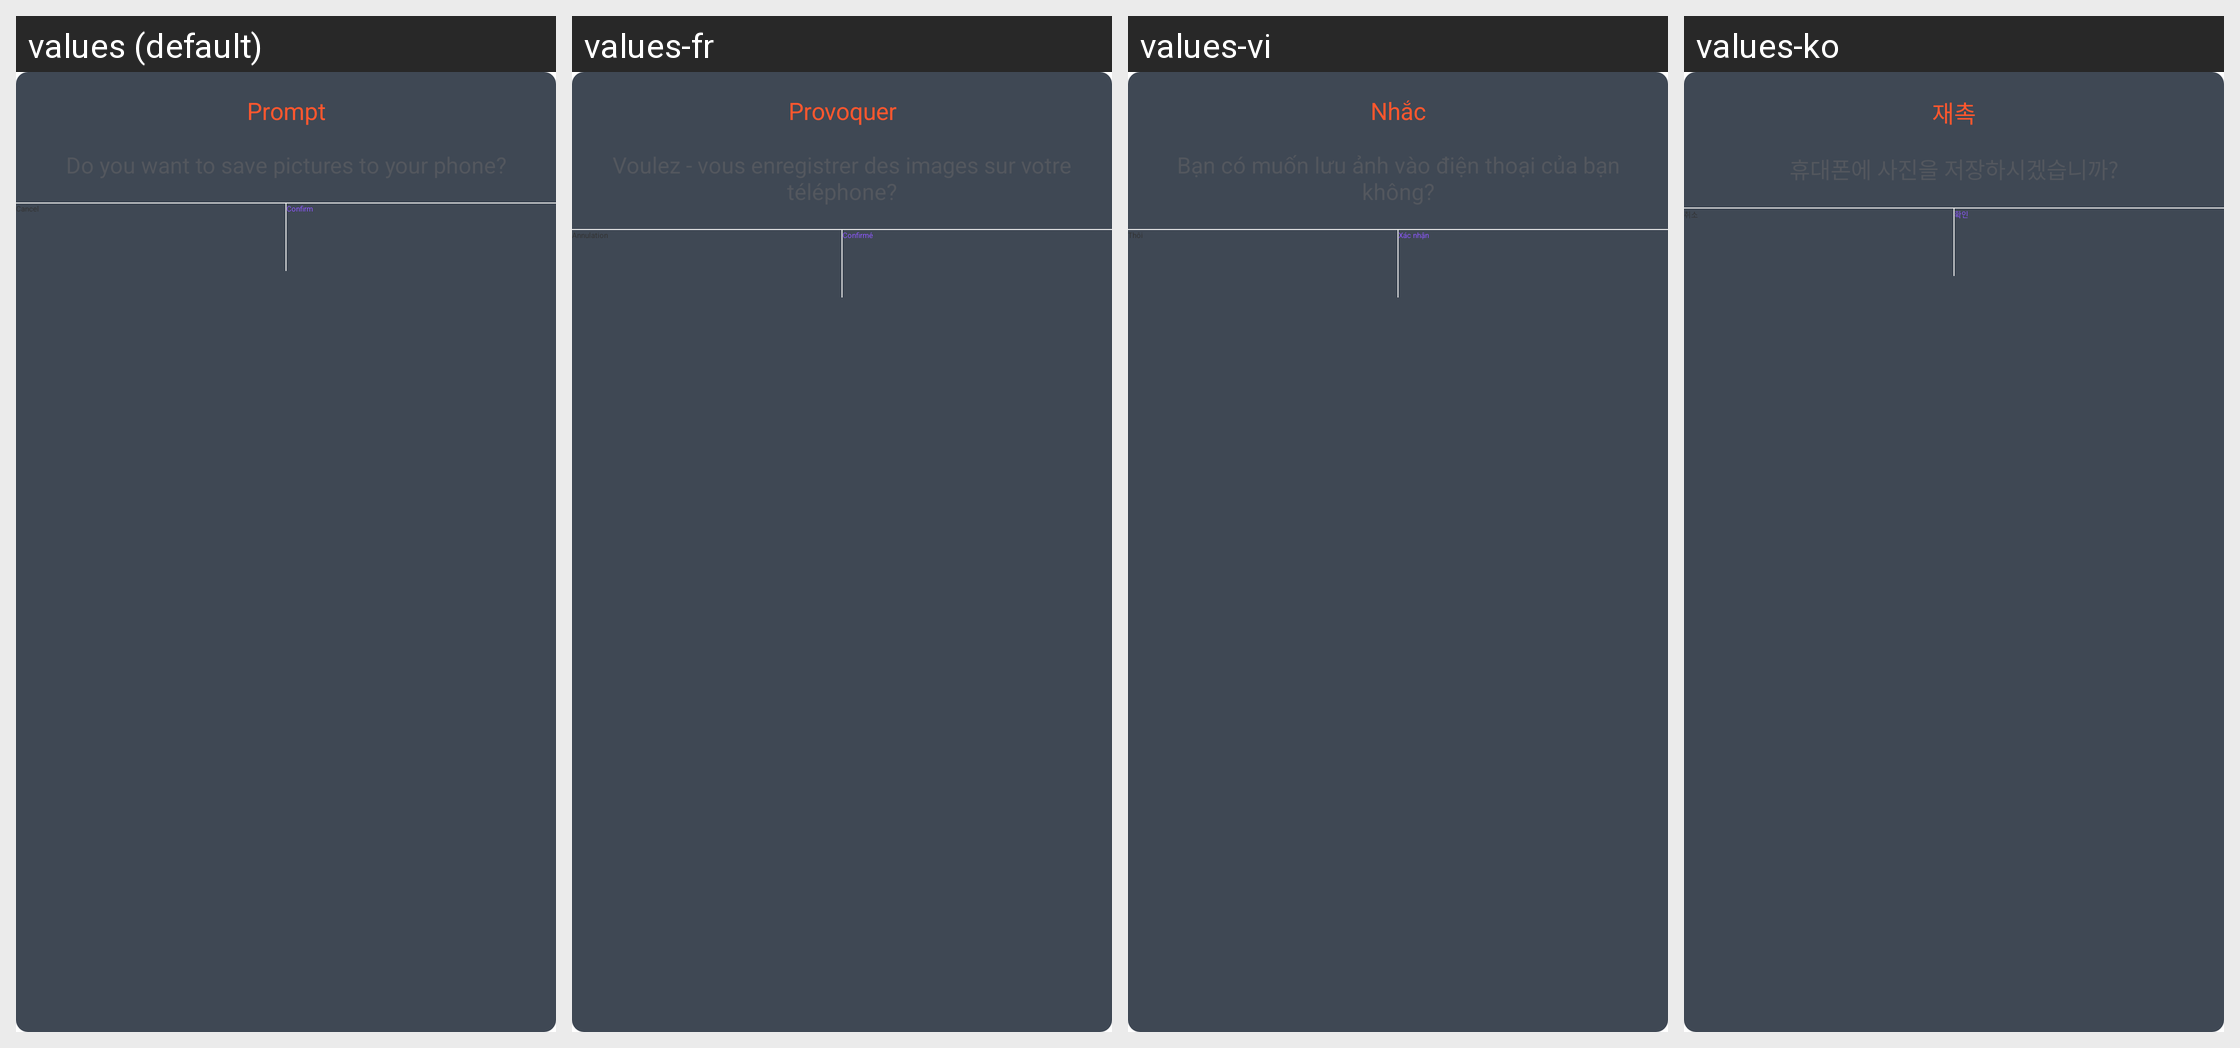

This grid shows one Android layout under several languages. Give, for every string resource on the screen, its name, the default text and each shown locale's text.
Android screen res/layout/ps_common_dialog.xml rendered under 4 locales, left to right: values (default), values-fr, values-vi, values-ko. Device: Nexus 5 (rendered at 1080×1920; each locale shown at half size, 540×960, under a caption strip naming it); theme Theme.MagicAI.
Other locales in the repository, not shown: values-af, values-am, values-ar, values-as, values-az, values-be, values-bg, values-bn, values-bs, values-ca, values-cs, values-da, values-de, values-el, values-en, values-en-rAU, values-en-rGB, values-es, values-es-rUS, values-et, values-eu, values-fa, values-fi, values-fr-rCA, values-gl, values-gu, values-hi, values-hr, values-hu, values-hy, values-in, values-is, values-it, values-iw, values-ja, values-ja-rJP, values-ka, values-kk, values-km, values-kn, values-ky, values-lo, values-lt, values-lv, values-mk, values-ml, values-mn, values-mr, values-ms, values-my, values-nb, values-ne, values-nl, values-or, values-pa, values-pl, values-pt, values-pt-rPT, values-ro, values-ru, values-si, values-sk, values-sl, values-sq, values-sr, values-sv, values-sw, values-ta, values-te, values-th, values-tl, values-tr, values-uk, values-ur, values-uz, values-zh, values-zh-rCN, values-zh-rHK, values-zh-rTW, values-zu.
Strings drawn on this screen, with the default value and each locale's value (text and hints the layout hard-codes, and strings that could not be matched under every locale, appear in the picture but are not listed):

ps_prompt
  values: Prompt
  values-fr: Provoquer
  values-vi: Nhắc
  values-ko: 재촉

ps_cancel
  values: Cancel
  values-fr: Annulation
  values-vi: Thôi
  values-ko: 취소

ps_confirm
  values: Confirm
  values-fr: Confirmé
  values-vi: Xác nhận
  values-ko: 확인
